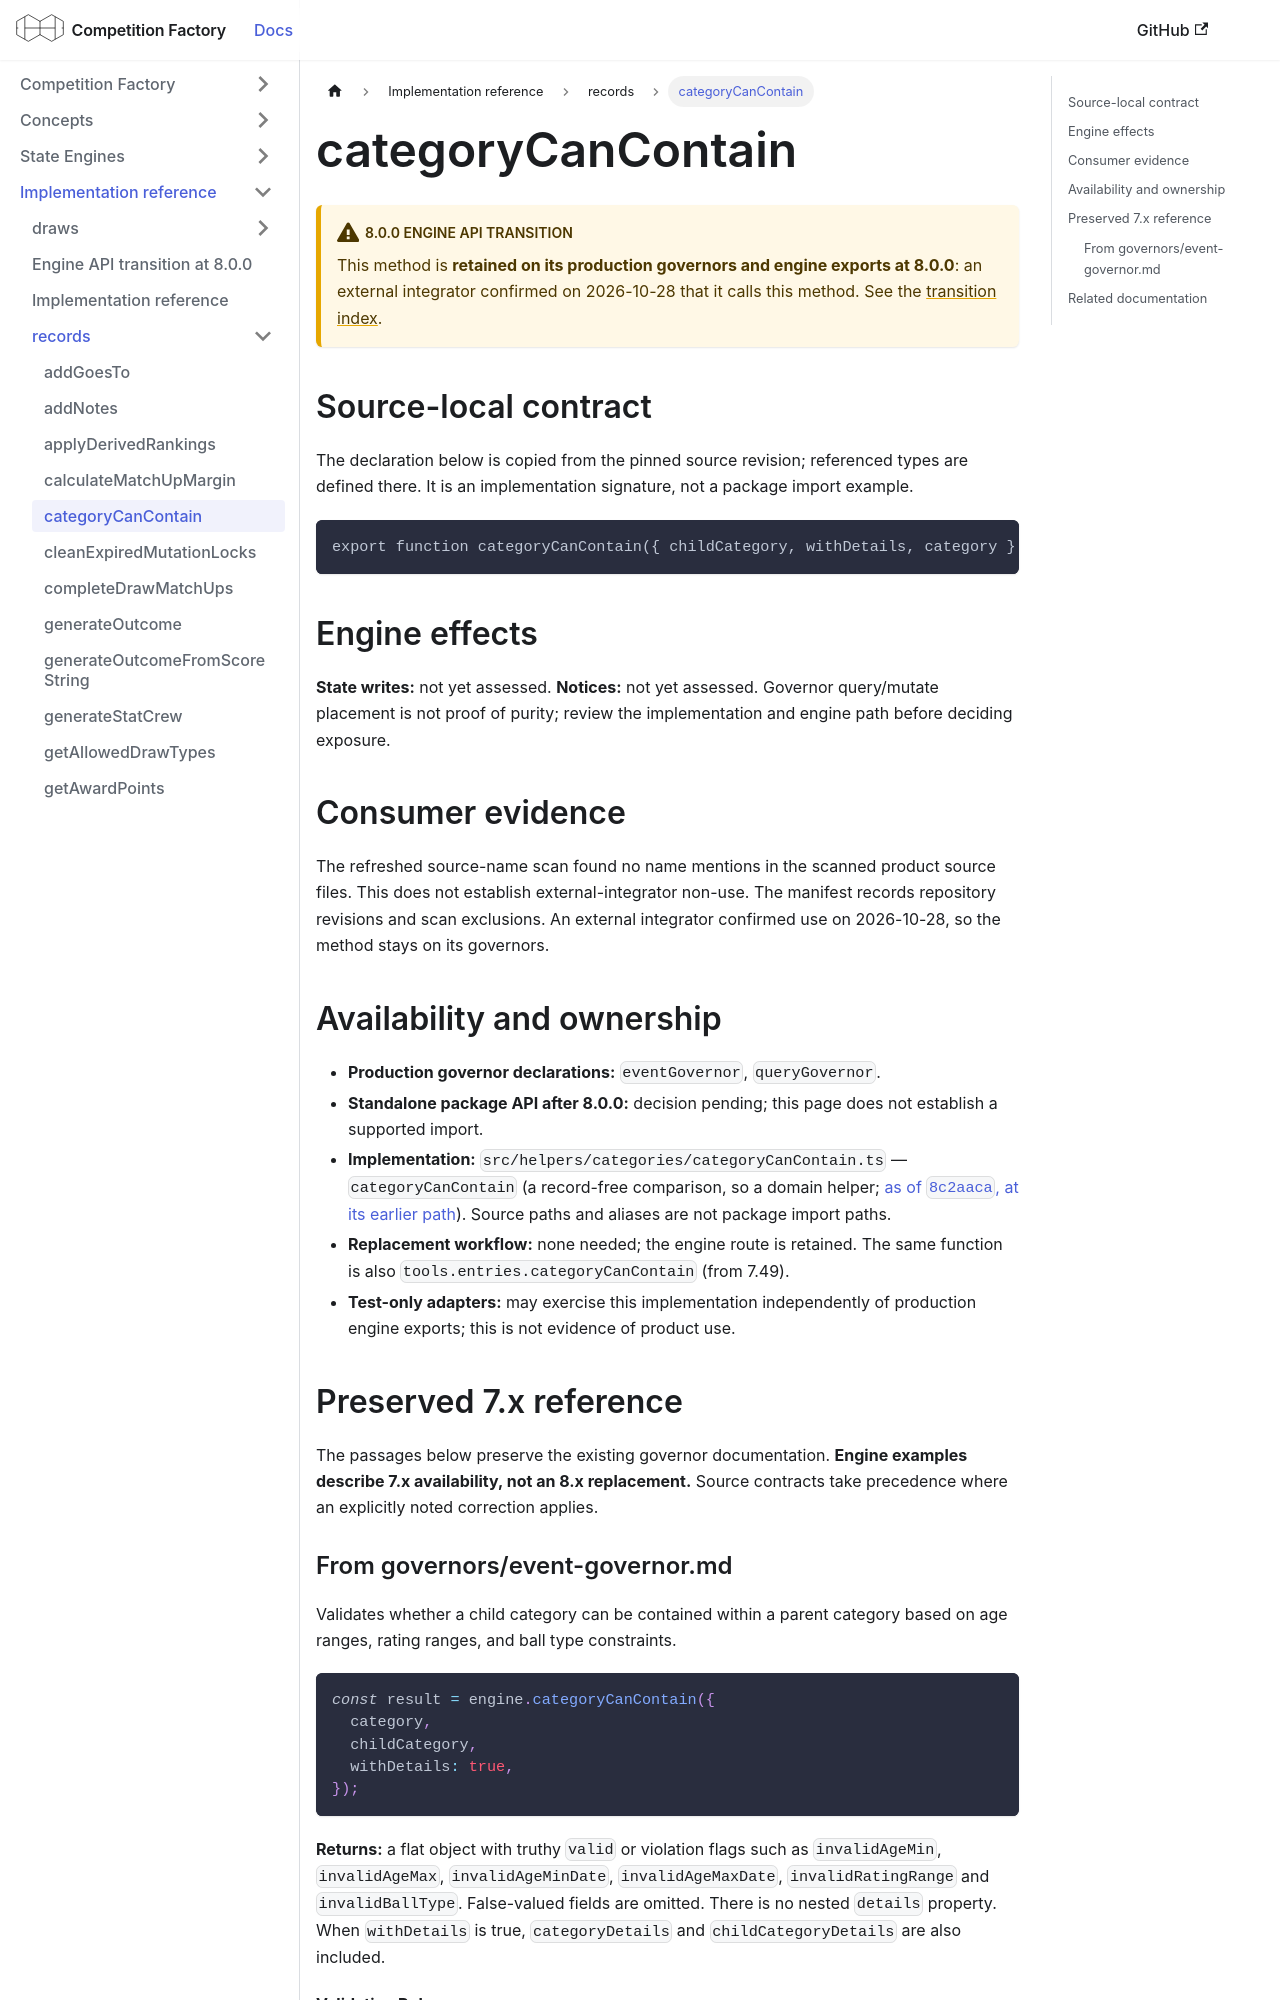

repository: CourtHive/competition-factory · page: docs/implementation/records/categoryCanContain/index.html · generator: docusaurus

---
title: categoryCanContain
---

# categoryCanContain

:::warning 8.0.0 engine API transition

This method is **retained on its production governors and engine exports at 8.0.0**: an external integrator confirmed on 2026-10-28 that it calls this method. See the [transition index](/docs/implementation/engine-api-transition-8).

:::

## Source-local contract

The declaration below is copied from the pinned source revision; referenced types are defined there. It is an implementation signature, not a package import example.

```text
export function categoryCanContain({ childCategory, withDetails, category }: CategoryCanContainArgs);
```

## Engine effects

**State writes:** not yet assessed. **Notices:** not yet assessed. Governor query/mutate placement is not proof of purity; review the implementation and engine path before deciding exposure.

## Consumer evidence

The refreshed source-name scan found no name mentions in the scanned product source files. This does not establish external-integrator non-use. The manifest records repository revisions and scan exclusions. An external integrator confirmed use on 2026-10-28, so the method stays on its governors.

## Availability and ownership

- **Production governor declarations:** `eventGovernor`, `queryGovernor`.
- **Standalone package API after 8.0.0:** decision pending; this page does not establish a supported import.
- **Implementation:** `src/helpers/categories/categoryCanContain.ts` — `categoryCanContain` (a record-free comparison, so a domain helper; [as of `8c2aaca`, at its earlier path](https://github.com/CourtHive/competition-factory/blob/8c2aaca6801734223ef1e0a8127872344373fbd5/src/query/event/categoryCanContain.ts)). Source paths and aliases are not package import paths.
- **Replacement workflow:** none needed; the engine route is retained. The same function is also `tools.entries.categoryCanContain` (from 7.49).
- **Test-only adapters:** may exercise this implementation independently of production engine exports; this is not evidence of product use.

## Preserved 7.x reference

The passages below preserve the existing governor documentation. **Engine examples describe 7.x availability, not an 8.x replacement.** Source contracts take precedence where an explicitly noted correction applies.
